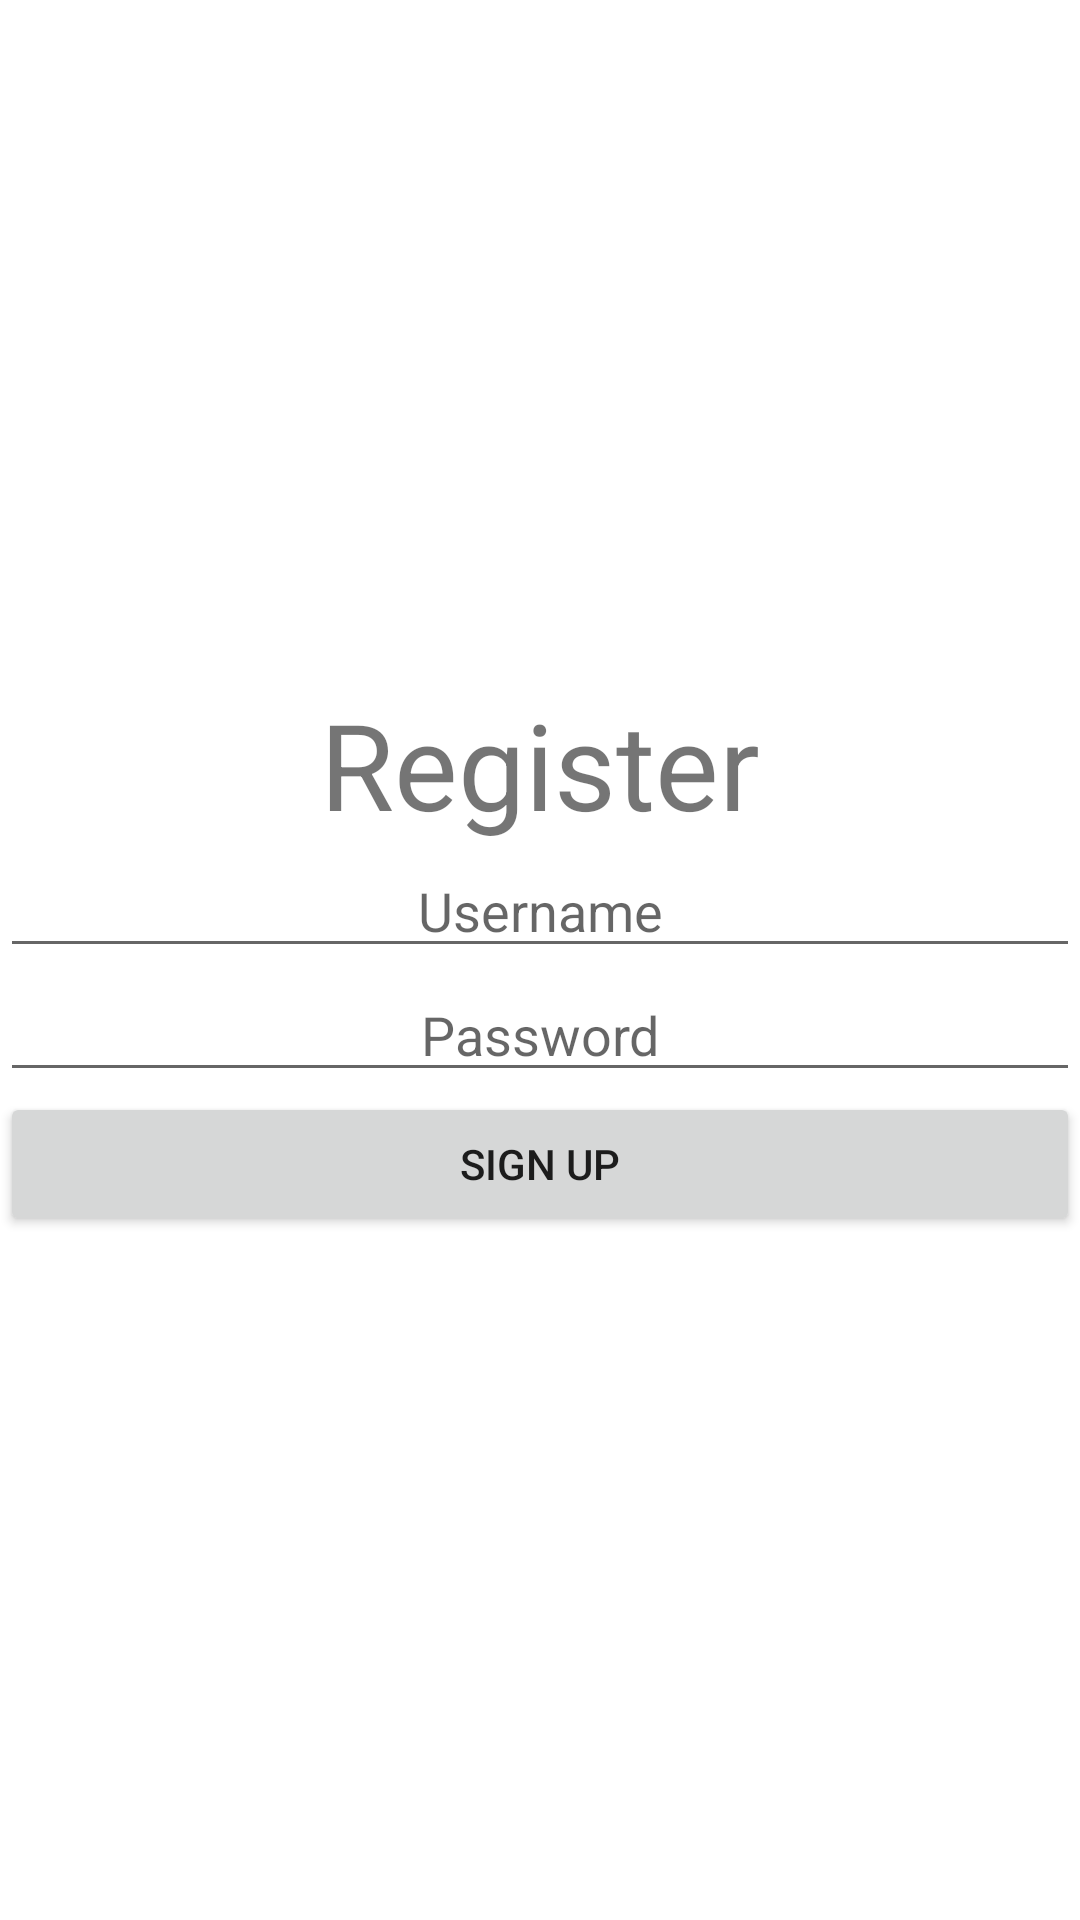

Produce the Android XML layout that renders to this screen, including the resource entries it uses.
<!-- AndroidManifest.xml: application theme Theme.GuitarClasses -->
<!-- res/layout/activity_user_register.xml -->
<?xml version="1.0" encoding="utf-8"?>
<LinearLayout xmlns:android="http://schemas.android.com/apk/res/android"
    xmlns:app="http://schemas.android.com/apk/res-auto"
    xmlns:tools="http://schemas.android.com/tools"
    android:layout_width="match_parent"
    android:layout_height="match_parent"
    android:gravity="center"
    android:orientation="vertical"
    tools:context=".account.UserRegisterActivity">

    <TextView
        android:layout_width="match_parent"
        android:layout_height="wrap_content"
        android:gravity="center"
        android:text="Register"
        android:textSize="40sp" />

    <EditText
        android:id="@+id/edit_username"
        android:layout_width="match_parent"
        android:layout_height="wrap_content"
        android:gravity="center"
        android:hint="Username" />

    <EditText
        android:id="@+id/edit_password"
        android:layout_width="match_parent"
        android:layout_height="wrap_content"
        android:gravity="center"
        android:hint="Password" />

    <Button
        android:id="@+id/button_sign_up"
        android:layout_width="match_parent"
        android:layout_height="wrap_content"
        android:text="Sign up" />

</LinearLayout>
<!-- resources referenced by this layout -->
<resources>
  <style name="Theme.GuitarClasses" parent="Theme.MaterialComponents.DayNight.DarkActionBar">
          
          <item name="colorPrimary">@color/purple_500</item>
          <item name="colorPrimaryVariant">@color/purple_700</item>
          <item name="colorOnPrimary">@color/white</item>
          
          <item name="colorSecondary">@color/teal_200</item>
          <item name="colorSecondaryVariant">@color/teal_700</item>
          <item name="colorOnSecondary">@color/black</item>
          
          <item name="android:statusBarColor">?attr/colorPrimaryVariant</item>
          
      </style>
  <!-- not gathered from this repository: default colours our renderer supplied (Android Studio template values) -->
  <color name="purple_500">#FF6200EE</color>
  <color name="purple_700">#FF3700B3</color>
  <color name="teal_200">#FF03DAC5</color>
  <color name="teal_700">#FF018786</color>
  <color name="black">#FF000000</color>
  <color name="white">#FFFFFFFF</color>
</resources>
